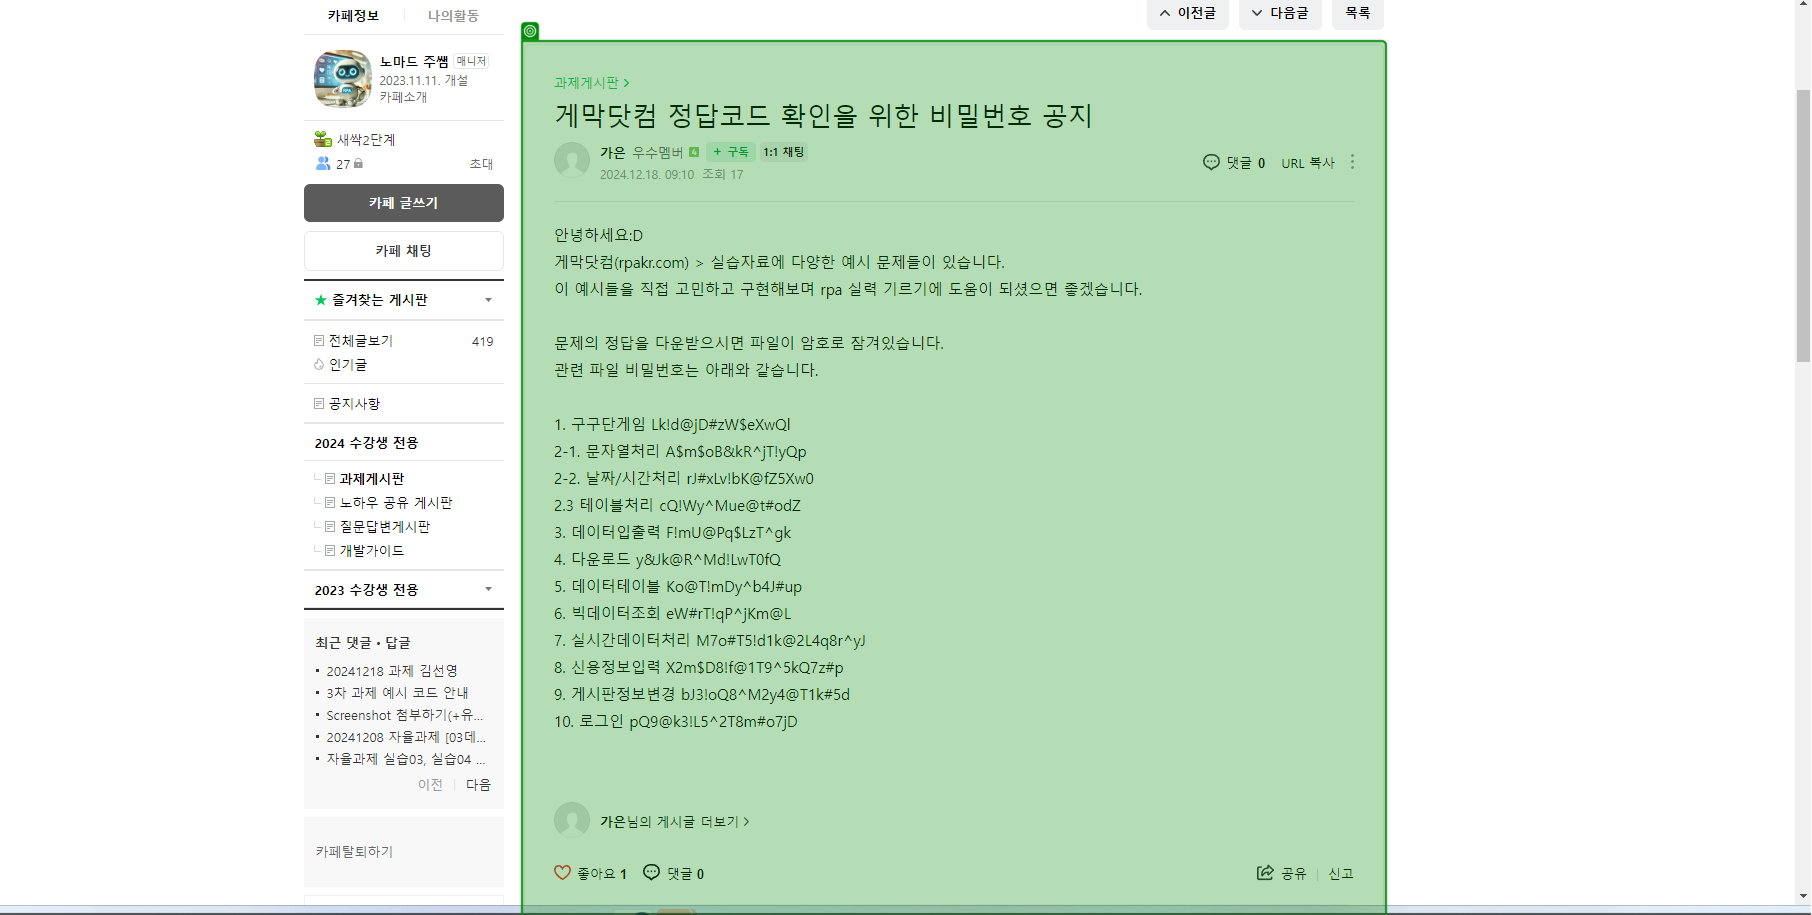
Task: Robotic Enterprise Framework
Workflow: 시퀀스

Step 1: get-text from the element in window '게막닷컴 정답코드 확인을 위한 비밀번호 공지 : 네이버 카페' (chrome.exe)
